Image classification data set "15_Scene_Cartoon" (autumn-tilley/Cartoon-Classification-Exploration on GitHub). Class labels (15): bedroom, coast, forest, highway, industrial, inside city, kitchen, living room, mountain, office, open country, store, street, suburb, tall building.

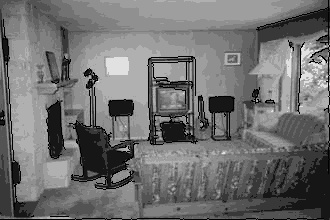
Label: living room

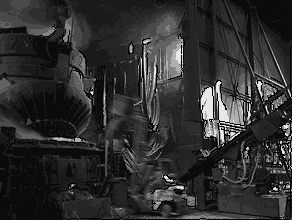
Label: industrial

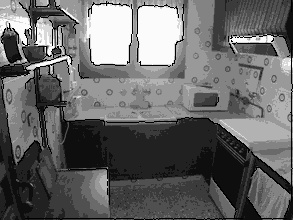
Label: kitchen

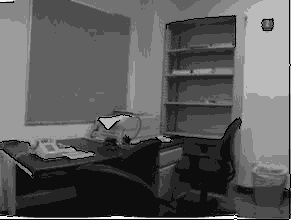
Label: office

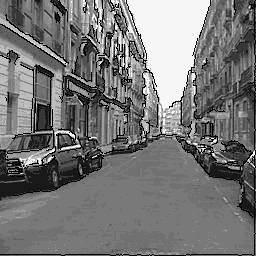
Label: street

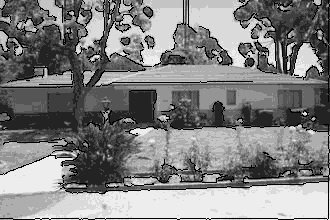
Label: suburb
